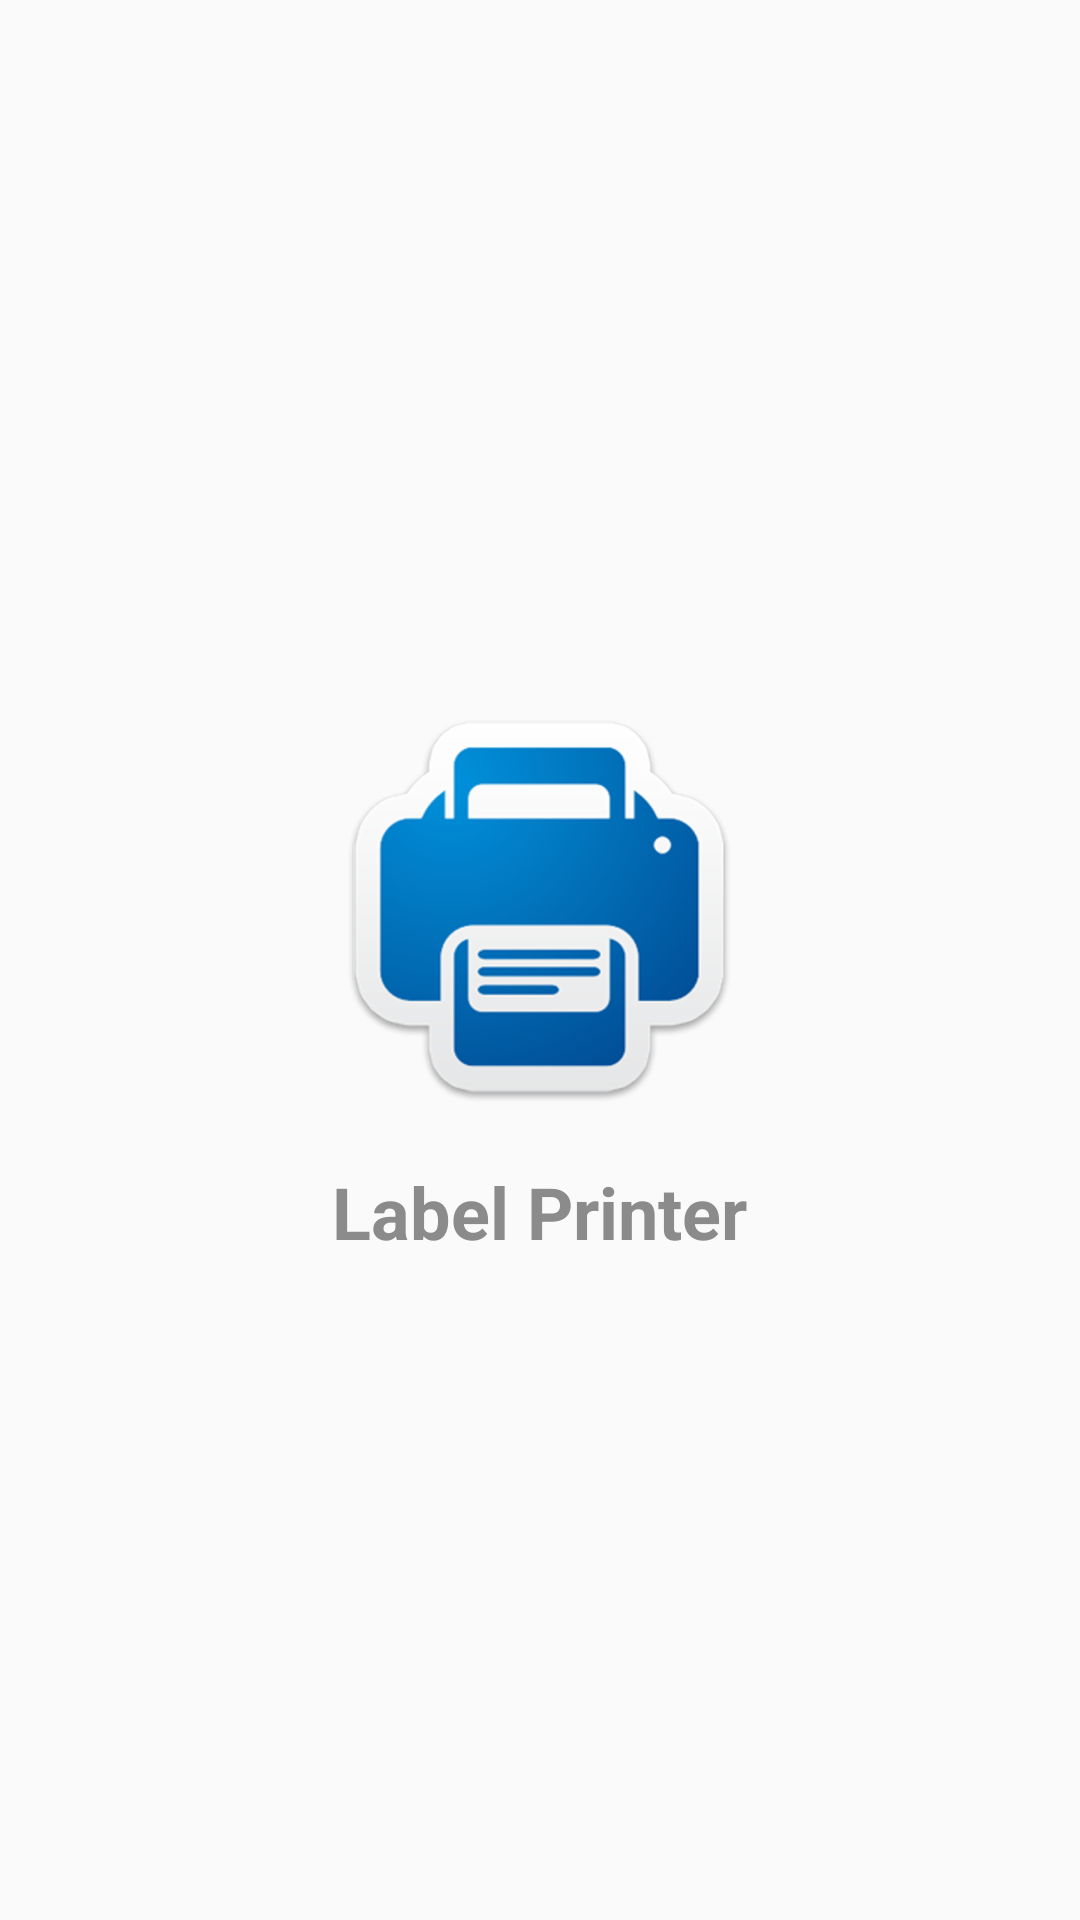

Reconstruct the res/layout file that produces this screen, plus the resources it refers to.
<!-- AndroidManifest.xml: activity theme AppTheme.Splash -->
<!-- res/layout/activity_splash.xml -->
<?xml version="1.0" encoding="utf-8"?>
<LinearLayout xmlns:android="http://schemas.android.com/apk/res/android"
    xmlns:app="http://schemas.android.com/apk/res-auto"
    xmlns:tools="http://schemas.android.com/tools"
    android:layout_width="match_parent"
    android:layout_height="match_parent"
    android:gravity="center"
    android:orientation="vertical"
    tools:context=".ui.SplashActivity">

    <TextView
        android:id="@+id/titleText"
        style="@style/AppTheme.SplashTitle"
        android:layout_width="wrap_content"
        android:layout_height="wrap_content"
        android:layout_marginTop="20dp"
        android:contentDescription="@string/splash_icon"
        android:drawableTop="@drawable/ic_launcher"
        android:drawablePadding="20dp"
        android:text="@string/app_name"
        app:layout_constraintBottom_toBottomOf="parent"
        app:layout_constraintEnd_toEndOf="parent"
        app:layout_constraintStart_toStartOf="parent"
        app:layout_constraintTop_toBottomOf="@+id/imageView" />
</LinearLayout>
<!-- resources referenced by this layout -->
<resources>
  <!-- drawable ic_launcher: png bitmap (drawable-hdpi, 22065 bytes) -->
  <string name="app_name">Label Printer</string>
  <string name="splash_icon">Splash Icon</string>
  <style name="AppTheme.SplashTitle" parent="TextAppearance.AppCompat">
          <item name="android:textColor">@color/colorPrimary</item>
          <item name="android:textSize">24sp</item>
          <item name="android:textStyle">bold</item>
          <item name="android:textAlignment">center</item>
      </style>
  <style name="AppTheme.Splash" parent="AppTheme">
          <item name="android:background">@color/colorSplash</item>
          <item name="android:windowFullscreen">true</item>
      </style>
  <color name="colorPrimary">#8b8b8b</color>
  <style name="AppTheme" parent="Theme.AppCompat.Light.NoActionBar">
          
          <item name="colorPrimary">@color/colorPrimary</item>
          <item name="colorPrimaryDark">@color/colorPrimaryDark</item>
          <item name="colorAccent">@color/colorAccent</item>
      </style>
  <color name="colorPrimaryDark">#000</color>
  <color name="colorAccent">#ffffff</color>
</resources>
